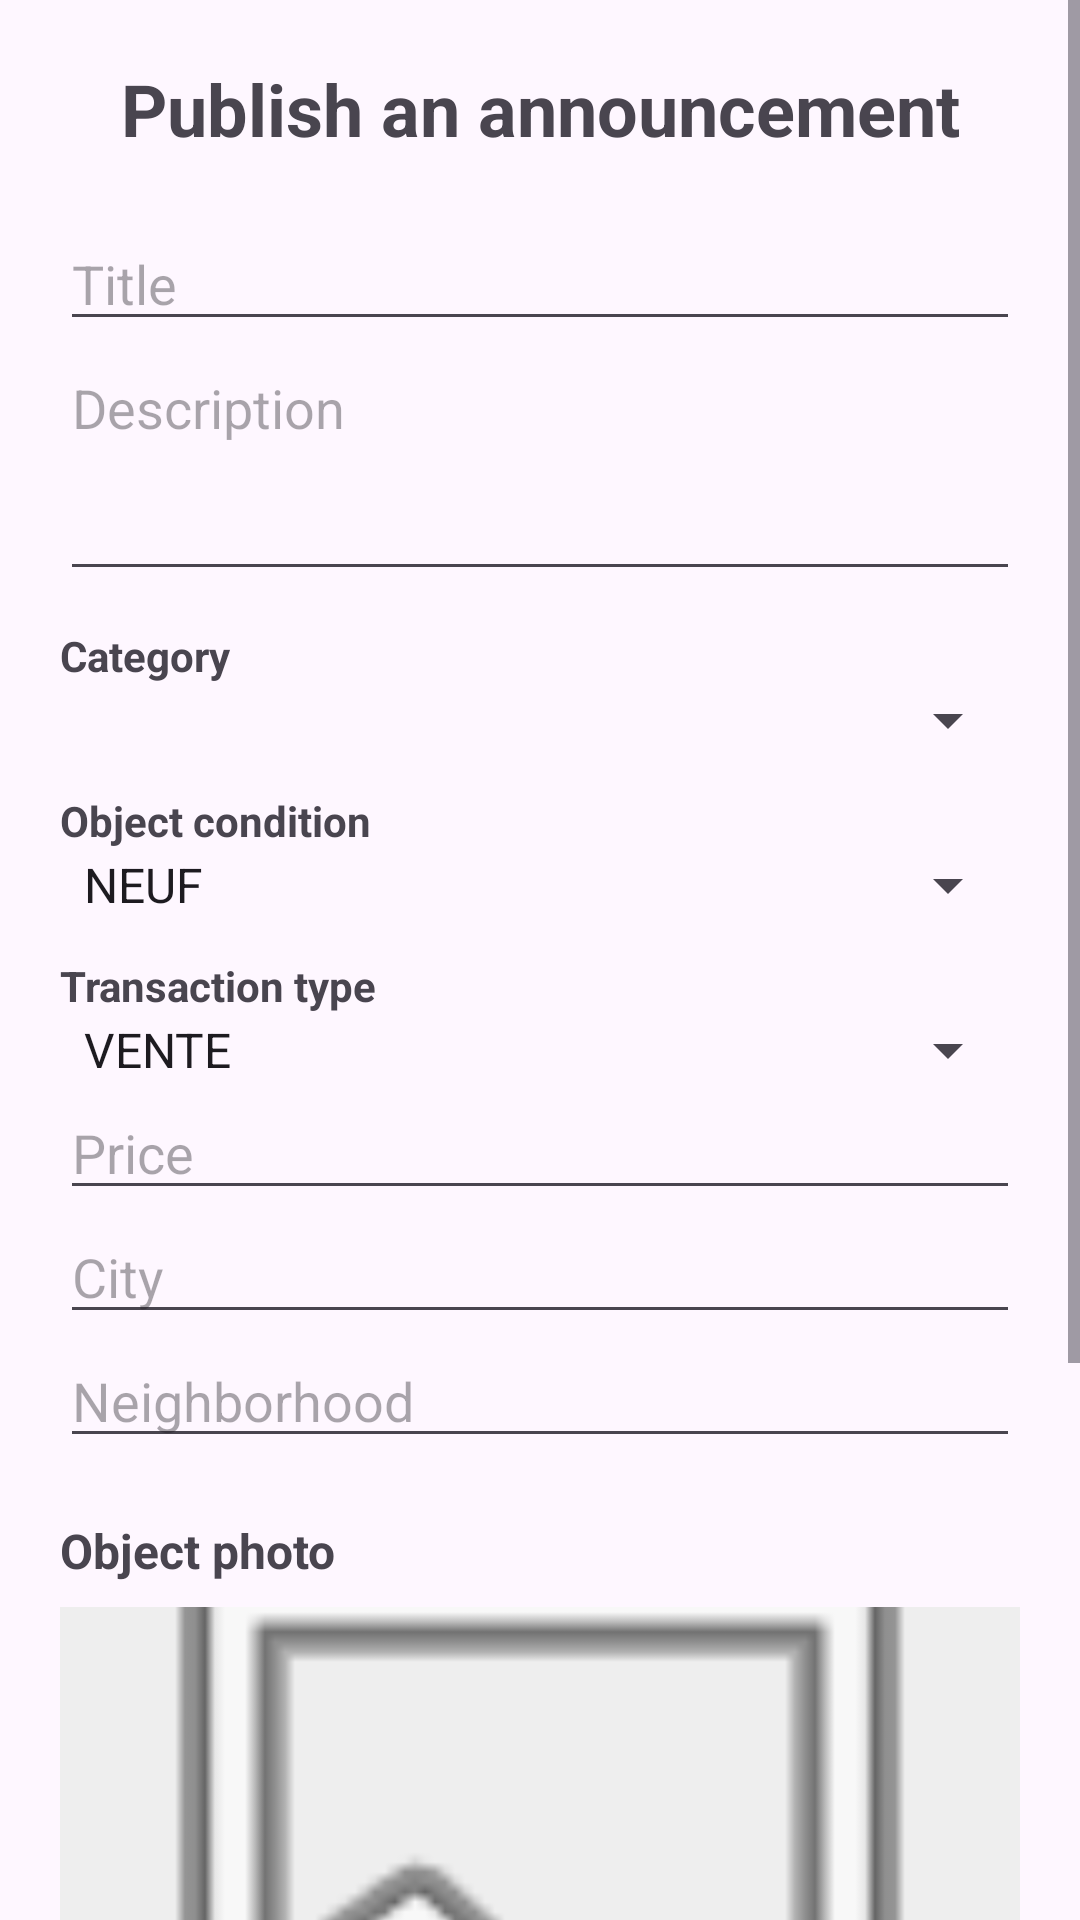

Produce the Android XML layout that renders to this screen, including the resource entries it uses.
<!-- AndroidManifest.xml: application theme Theme.Voisinage_plus -->
<!-- res/layout/activity_publish.xml -->
<?xml version="1.0" encoding="utf-8"?>
<ScrollView xmlns:android="http://schemas.android.com/apk/res/android"
    android:layout_width="match_parent"
    android:layout_height="match_parent"
    android:fillViewport="true">

    <LinearLayout
        android:layout_width="match_parent"
        android:layout_height="wrap_content"
        android:orientation="vertical"
        android:padding="20dp">

        <TextView
            android:layout_width="match_parent"
            android:layout_height="wrap_content"
            android:text="Publish an announcement"
            android:textSize="24sp"
            android:textStyle="bold"
            android:gravity="center"
            android:layout_marginBottom="20dp" />

        <EditText
            android:id="@+id/edtTitre"
            android:layout_width="match_parent"
            android:layout_height="wrap_content"
            android:hint="Title"
            android:inputType="textCapSentences" />

        <EditText
            android:id="@+id/edtDescription"
            android:layout_width="match_parent"
            android:layout_height="wrap_content"
            android:hint="Description"
            android:gravity="top"
            android:minLines="3"
            android:inputType="textMultiLine" />

        <TextView
            android:layout_width="match_parent"
            android:layout_height="wrap_content"
            android:text="Category"
            android:textStyle="bold"
            android:layout_marginTop="12dp" />

        <Spinner
            android:id="@+id/spCategorie"
            android:layout_width="match_parent"
            android:layout_height="wrap_content" />

        <TextView
            android:layout_width="match_parent"
            android:layout_height="wrap_content"
            android:text="Object condition"
            android:textStyle="bold"
            android:layout_marginTop="12dp" />

        <Spinner
            android:id="@+id/spEtat"
            android:layout_width="match_parent"
            android:layout_height="wrap_content"
            android:entries="@array/etats_objet" />

        <TextView
            android:layout_width="match_parent"
            android:layout_height="wrap_content"
            android:text="Transaction type"
            android:textStyle="bold"
            android:layout_marginTop="12dp" />

        <Spinner
            android:id="@+id/spTransaction"
            android:layout_width="match_parent"
            android:layout_height="wrap_content"
            android:entries="@array/types_transaction" />

        <EditText
            android:id="@+id/edtPrix"
            android:layout_width="match_parent"
            android:layout_height="wrap_content"
            android:hint="Price"
            android:inputType="numberDecimal" />

        <EditText
            android:id="@+id/edtVille"
            android:layout_width="match_parent"
            android:layout_height="wrap_content"
            android:hint="City"
            android:inputType="textCapWords" />

        <EditText
            android:id="@+id/edtQuartier"
            android:layout_width="match_parent"
            android:layout_height="wrap_content"
            android:hint="Neighborhood"
            android:inputType="textCapWords" />

        <TextView
            android:layout_width="match_parent"
            android:layout_height="wrap_content"
            android:text="Object photo"
            android:textStyle="bold"
            android:textSize="16sp"
            android:layout_marginTop="20dp" />

        <ImageView
            android:id="@+id/imgAnnouncement"
            android:layout_width="match_parent"
            android:layout_height="200dp"
            android:scaleType="centerCrop"
            android:src="@android:drawable/ic_menu_gallery"
            android:contentDescription="Announcement photo"
            android:background="#EEEEEE"
            android:layout_marginTop="8dp" />

        <Button
            android:id="@+id/btnChoosePhoto"
            android:layout_width="match_parent"
            android:layout_height="wrap_content"
            android:text="Choose Photo"
            android:layout_marginTop="10dp" />

        <Button
            android:id="@+id/btnPublish"
            android:layout_width="match_parent"
            android:layout_height="wrap_content"
            android:text="Publish"
            android:layout_marginTop="20dp"
            android:layout_marginBottom="20dp" />

    </LinearLayout>

</ScrollView>
<!-- resources referenced by this layout -->
<resources>
  <string-array name="etats_objet">
          <item>NEUF</item>
          <item>TRES_BON</item>
          <item>BON</item>
          <item>MOYEN</item>
          <item>ABIME</item>
      </string-array>
  <string-array name="types_transaction">
          <item>VENTE</item>
          <item>LOCATION</item>
          <item>PRET</item>
      </string-array>
  <style name="Theme.Voisinage_plus" parent="Base.Theme.Voisinage_plus" />
  <style name="Base.Theme.Voisinage_plus" parent="Theme.Material3.DayNight.NoActionBar">
          
          
      </style>
</resources>
